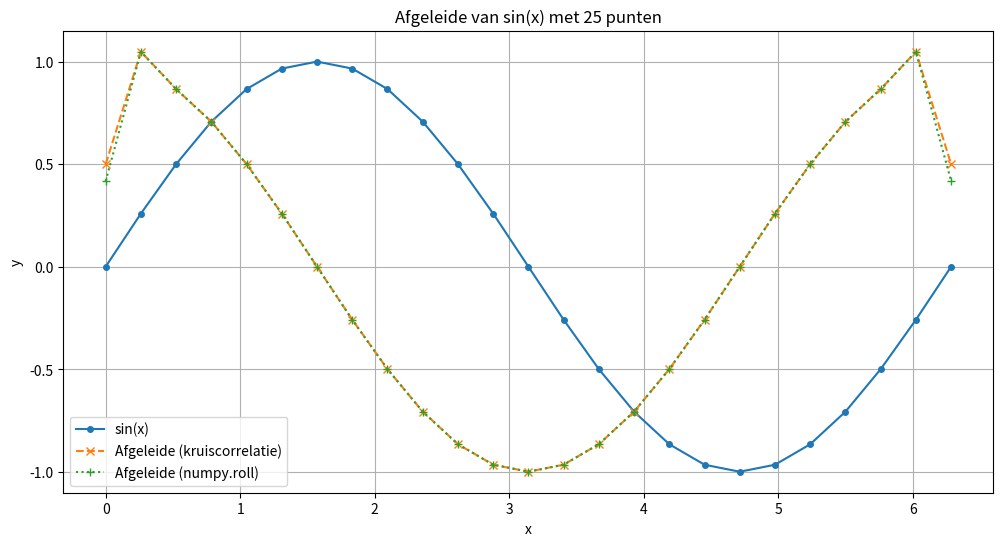
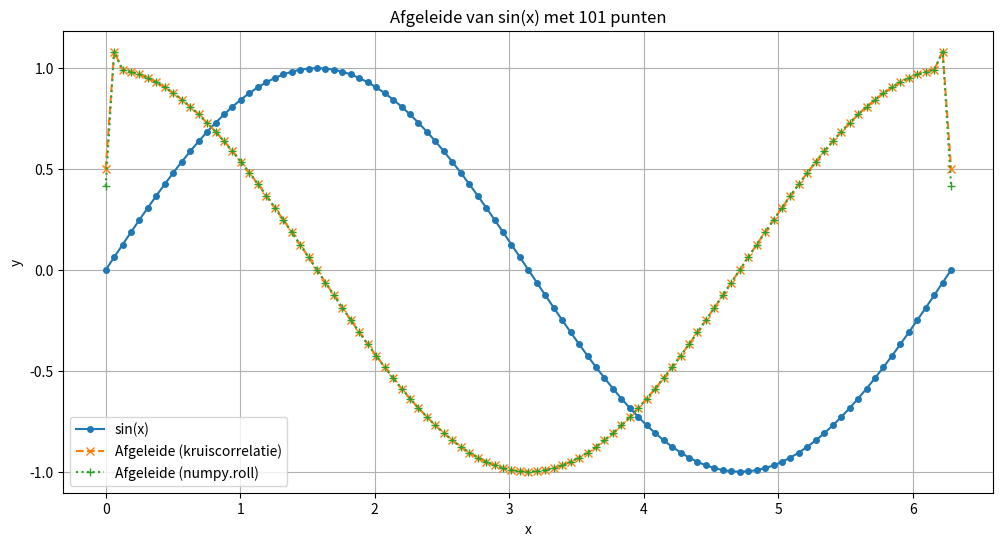
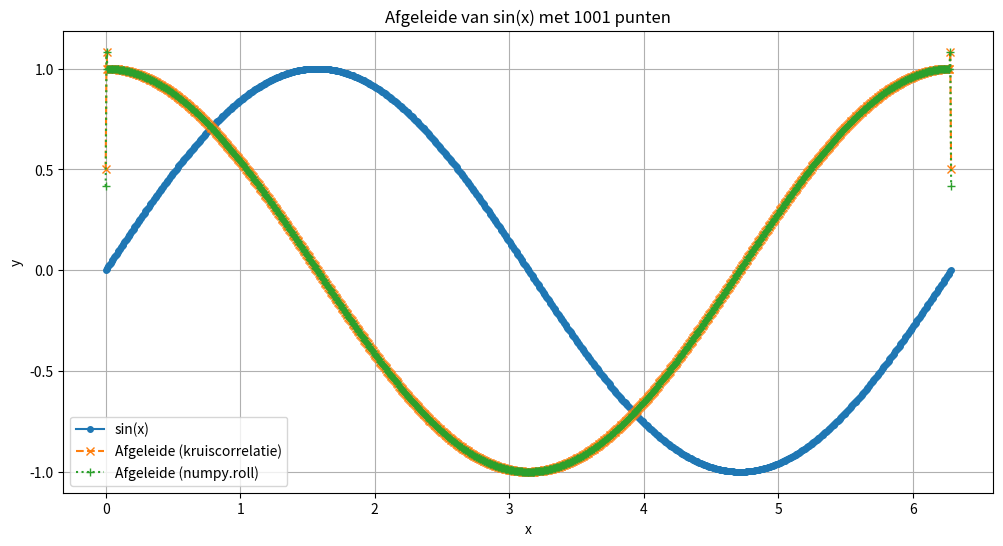
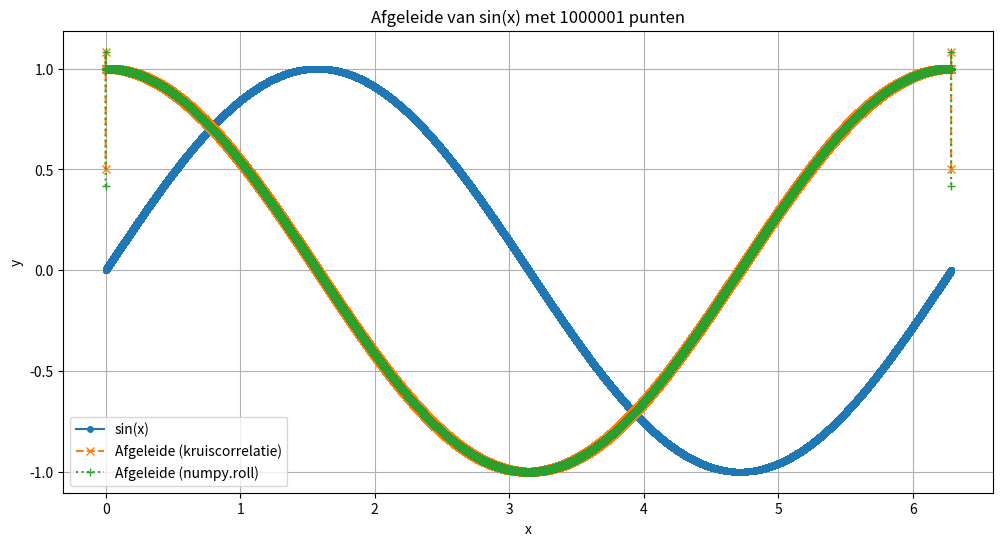

Reproduce these figures in Python, in order.
"""
[redacted]
[redacted]
Beschrijving: Dit is de opdracht 'Afgeleide via 5-punts differentie' 
We benaderen de afgeleide van een sinusfunctie op het interval (0,2pi)
en verdelen dit interval in verschillende aantallen punten
"""

import numpy as np
import matplotlib.pyplot as plt


def estimatedDifferentiationKernel(y, h):
    """
    Bereken de afgeleide van y met behulp van de centrale 5-punts differentieformule via kruiscorrelatie.
    """
    kernel = np.array([-1, 8, 0, -8, 1]) / (12 * h)
    return np.convolve(y, kernel, mode="same")


def estimatedDifferentiationRoll(y, h):
    """
    Bereken de afgeleide van y met behulp van de centrale 5-punts differentieformule via numpy.roll.
    """
    y_m2 = np.roll(y, -2)
    y_m1 = np.roll(y, -1)
    y_p1 = np.roll(y, 1)
    y_p2 = np.roll(y, 2)
    return (-y_m2 + 8 * y_m1 - 8 * y_p1 + y_p2) / (12 * h)


def executeAndPlot(num_points_list):
    for num_points in num_points_list:
        # Stap 1: Interval en punten verdelen
        interval = [0, 2 * np.pi]
        equalDistancePoints = np.linspace(interval[0], interval[1], num=num_points)
        y = np.sin(equalDistancePoints)

        # Stap 2: Bereken stapgrootte
        h = equalDistancePoints[1] - equalDistancePoints[0]

        # Stap 3: Benader de afgeleide met de centrale 5-punts formule
        derivative_kernel = estimatedDifferentiationKernel(y, h)
        derivative_roll = estimatedDifferentiationRoll(y, h)

        # Stap 4: Plot de originele functie en de benaderde afgeleide
        plt.figure(figsize=(12, 6))
        plt.plot(
            equalDistancePoints,
            y,
            label="sin(x)",
            marker="o",
            linestyle="-",
            markersize=4,
        )
        plt.plot(
            equalDistancePoints,
            derivative_kernel,
            label="Afgeleide (kruiscorrelatie)",
            marker="x",
            linestyle="--",
        )
        plt.plot(
            equalDistancePoints,
            derivative_roll,
            label="Afgeleide (numpy.roll)",
            marker="+",
            linestyle=":",
        )
        plt.title(f"Afgeleide van sin(x) met {num_points} punten")
        plt.xlabel("x")
        plt.ylabel("y")
        plt.legend()
        plt.grid()
        plt.show()


if __name__ == "__main__":
    # Uitvoeren met verschillende aantallen punten
    num_points_list = [25, 101, 1001, 1000001]
    executeAndPlot(num_points_list)
